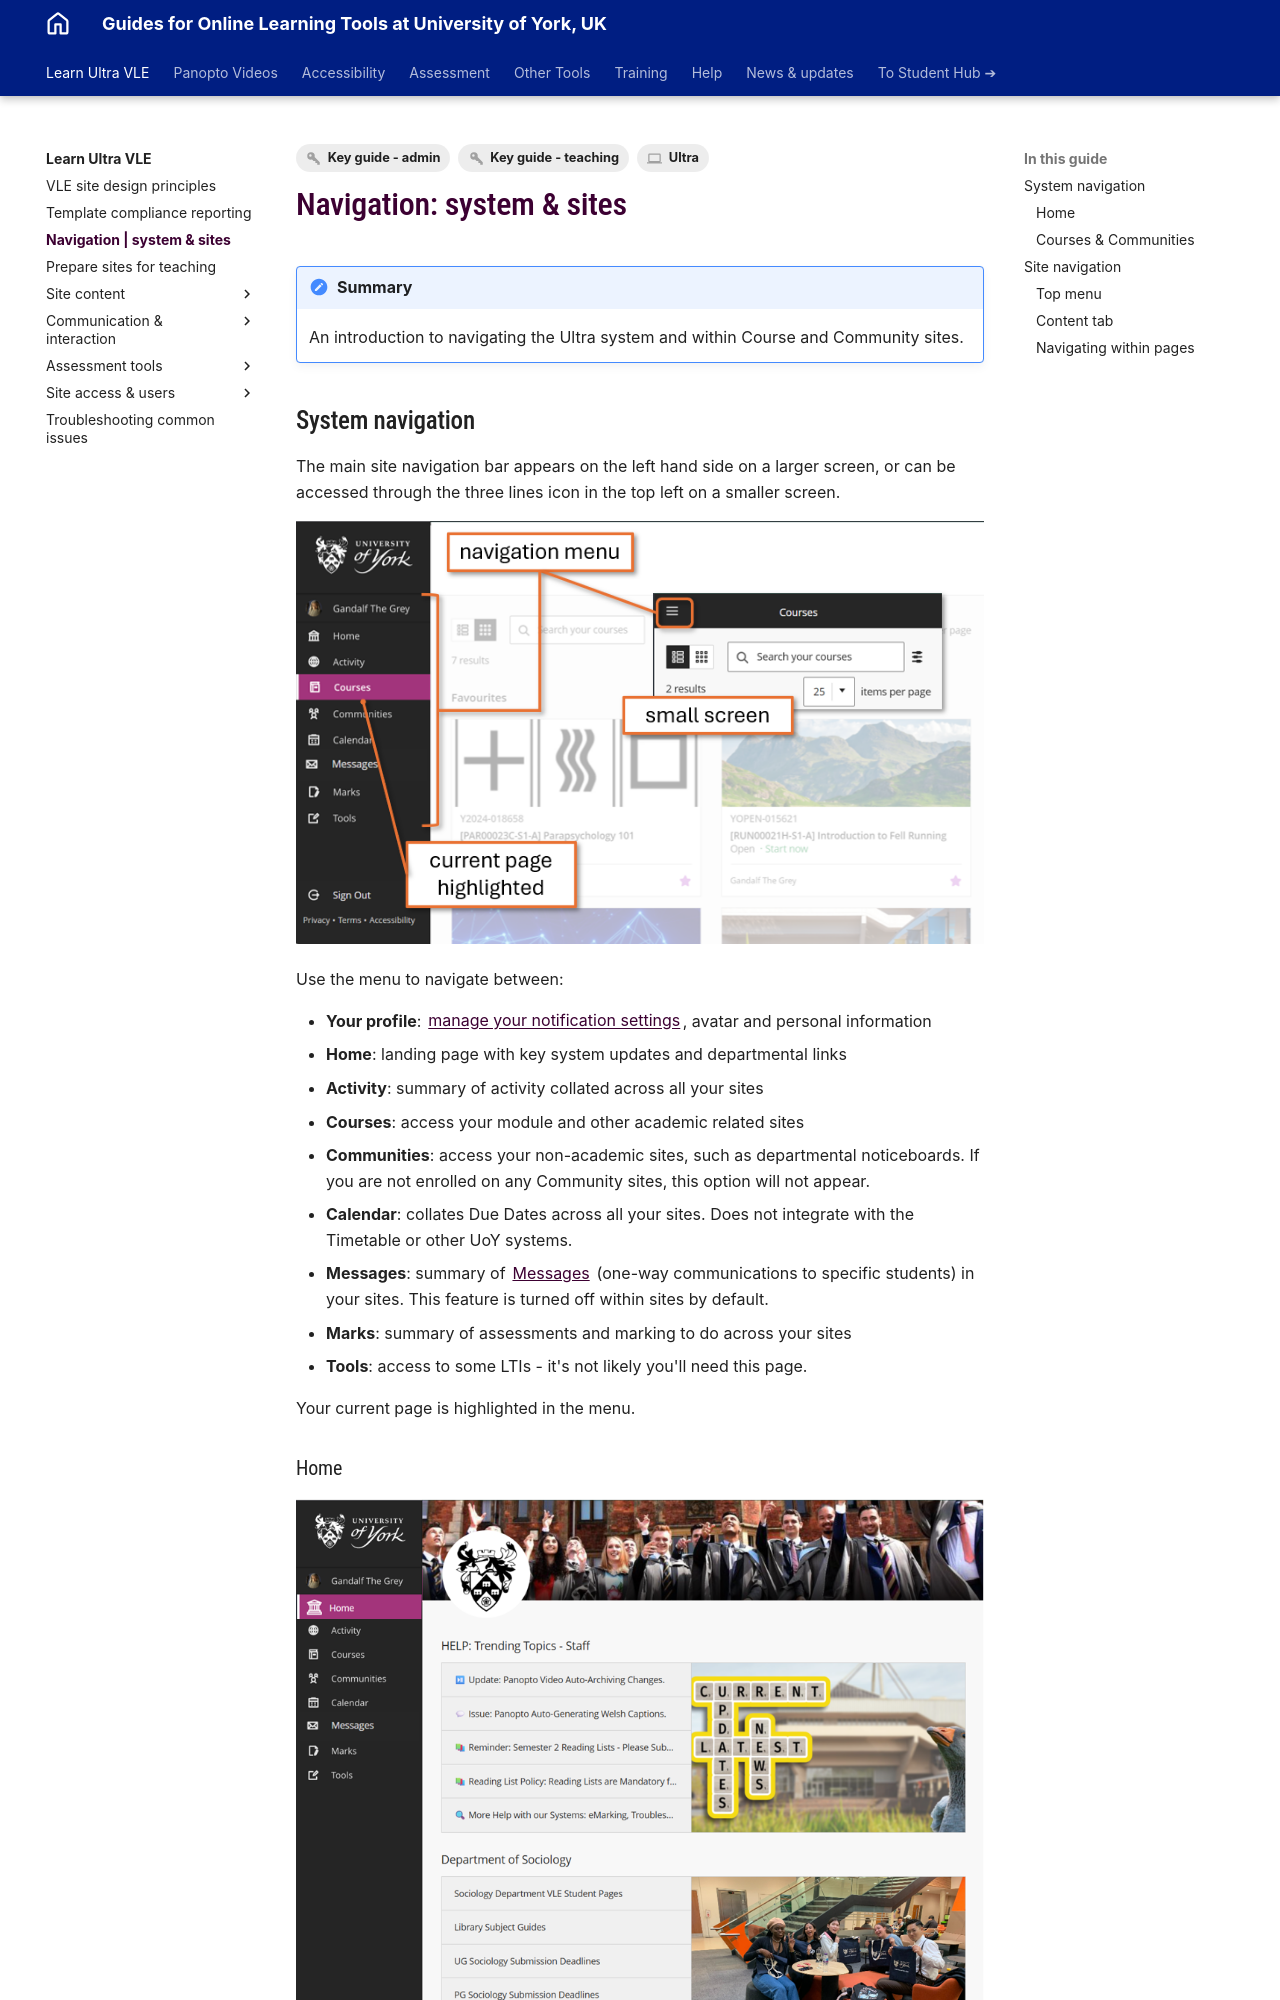

repository: PDLT-University-of-York/test-split-site · page: ultra/navigation/index.html · generator: mkdocs

---
tags:
    - Key guide - teaching
    - Key guide - admin
    - Ultra
---

# Navigation: system & sites

!!! Summary

    An introduction to navigating the Ultra system and within Course and Community sites.

## System navigation

The main site navigation bar appears on the left hand side on a larger screen, or can be accessed through the three lines icon in the top left on a smaller screen.

![Navigation menu: described in text below](images/navigation-nav-menu.png)

Use the menu to navigate between:

- **Your profile**: [manage your notification settings](../ultra/notifications.md), avatar and personal information
- **Home**:  landing page with key system updates and departmental links
- **Activity**: summary of activity collated across all your sites
- **Courses**: access your module and other academic related sites
- **Communities**: access your non-academic sites, such as departmental noticeboards. If you are not enrolled on any Community sites, this option will not appear.
- **Calendar**: collates Due Dates across all your sites. Does not integrate with the Timetable or other UoY systems.
- **Messages**: summary of [Messages](../ultra/messages.md) (one-way communications to specific students) in your sites. This feature is turned off within sites by default. 
- **Marks**: summary of assessments and marking to do across your sites
- **Tools**: access to some LTIs - it's not likely you'll need this page.

Your current page is highlighted in the menu.
